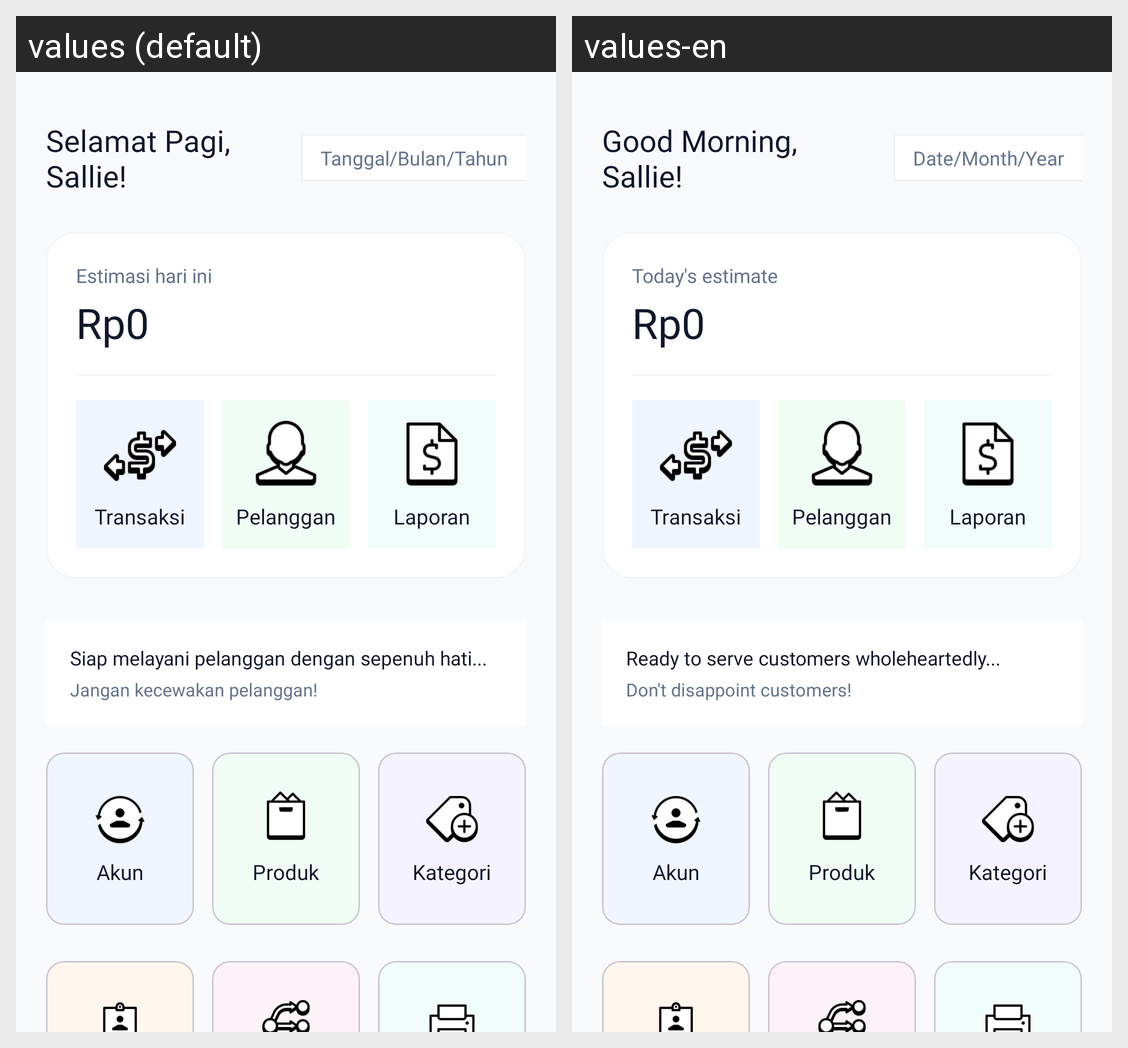

The Android screen above is rendered under two locales of the same app. Produce the string resources it draws, with the default and per-locale values.
Android screen res/layout/activity_main.xml rendered under 2 locales, left to right: values (default), values-en. Device: Nexus 5 (rendered at 1080×1920; each locale shown at half size, 540×960, under a caption strip naming it); theme Theme.PointOfSales.
Strings drawn on this screen, with the default value and each locale's value (text and hints the layout hard-codes, and strings that could not be matched under every locale, appear in the picture but are not listed):

selamat_pagi
  values: Selamat Pagi, Sallie!
  values-en: Good Morning, Sallie!

tgl_bln_thn
  values: Tanggal/Bulan/Tahun
  values-en: Date/Month/Year

estimasi
  values: Estimasi hari ini
  values-en: Today's estimate

komitmen1
  values: Siap melayani pelanggan dengan sepenuh hati...
  values-en: Ready to serve customers wholeheartedly...

komitmen2
  values: Jangan kecewakan pelanggan!
  values-en: Don't disappoint customers!
